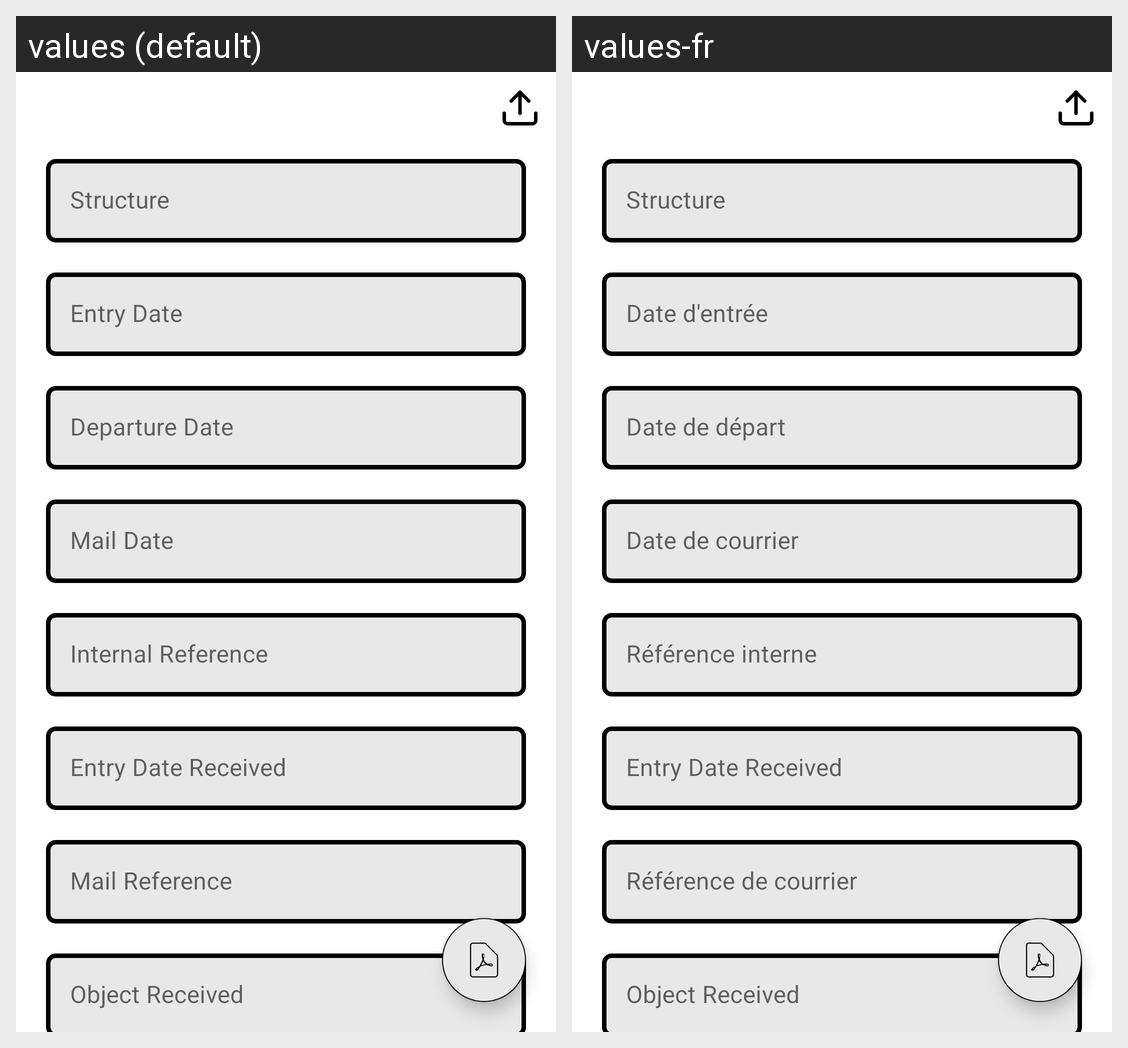

For this localized Android screen grid, give each drawn string resource with its value in every locale shown.
Android screen res/layout/fragment_mail_details.xml rendered under 2 locales, left to right: values (default), values-fr. Device: Nexus 5 (rendered at 1080×1920; each locale shown at half size, 540×960, under a caption strip naming it); theme Theme.GestionDeCourrier.
Strings drawn on this screen, with the default value and each locale's value (text and hints the layout hard-codes, and strings that could not be matched under every locale, appear in the picture but are not listed):

structure
  values: Structure
  values-fr: Structure

entry_date
  values: Entry Date
  values-fr: Date d'entrée

departure_date
  values: Departure Date
  values-fr: Date de départ

mail_date
  values: Mail Date
  values-fr: Date de courrier

internal_reference
  values: Internal Reference
  values-fr: Référence interne

entry_date_received
  values: Entry Date Received
  values-fr: Entry Date Received

mail_reference
  values: Mail Reference
  values-fr: Référence de courrier

object_received
  values: Object Received
  values-fr: Object Received
